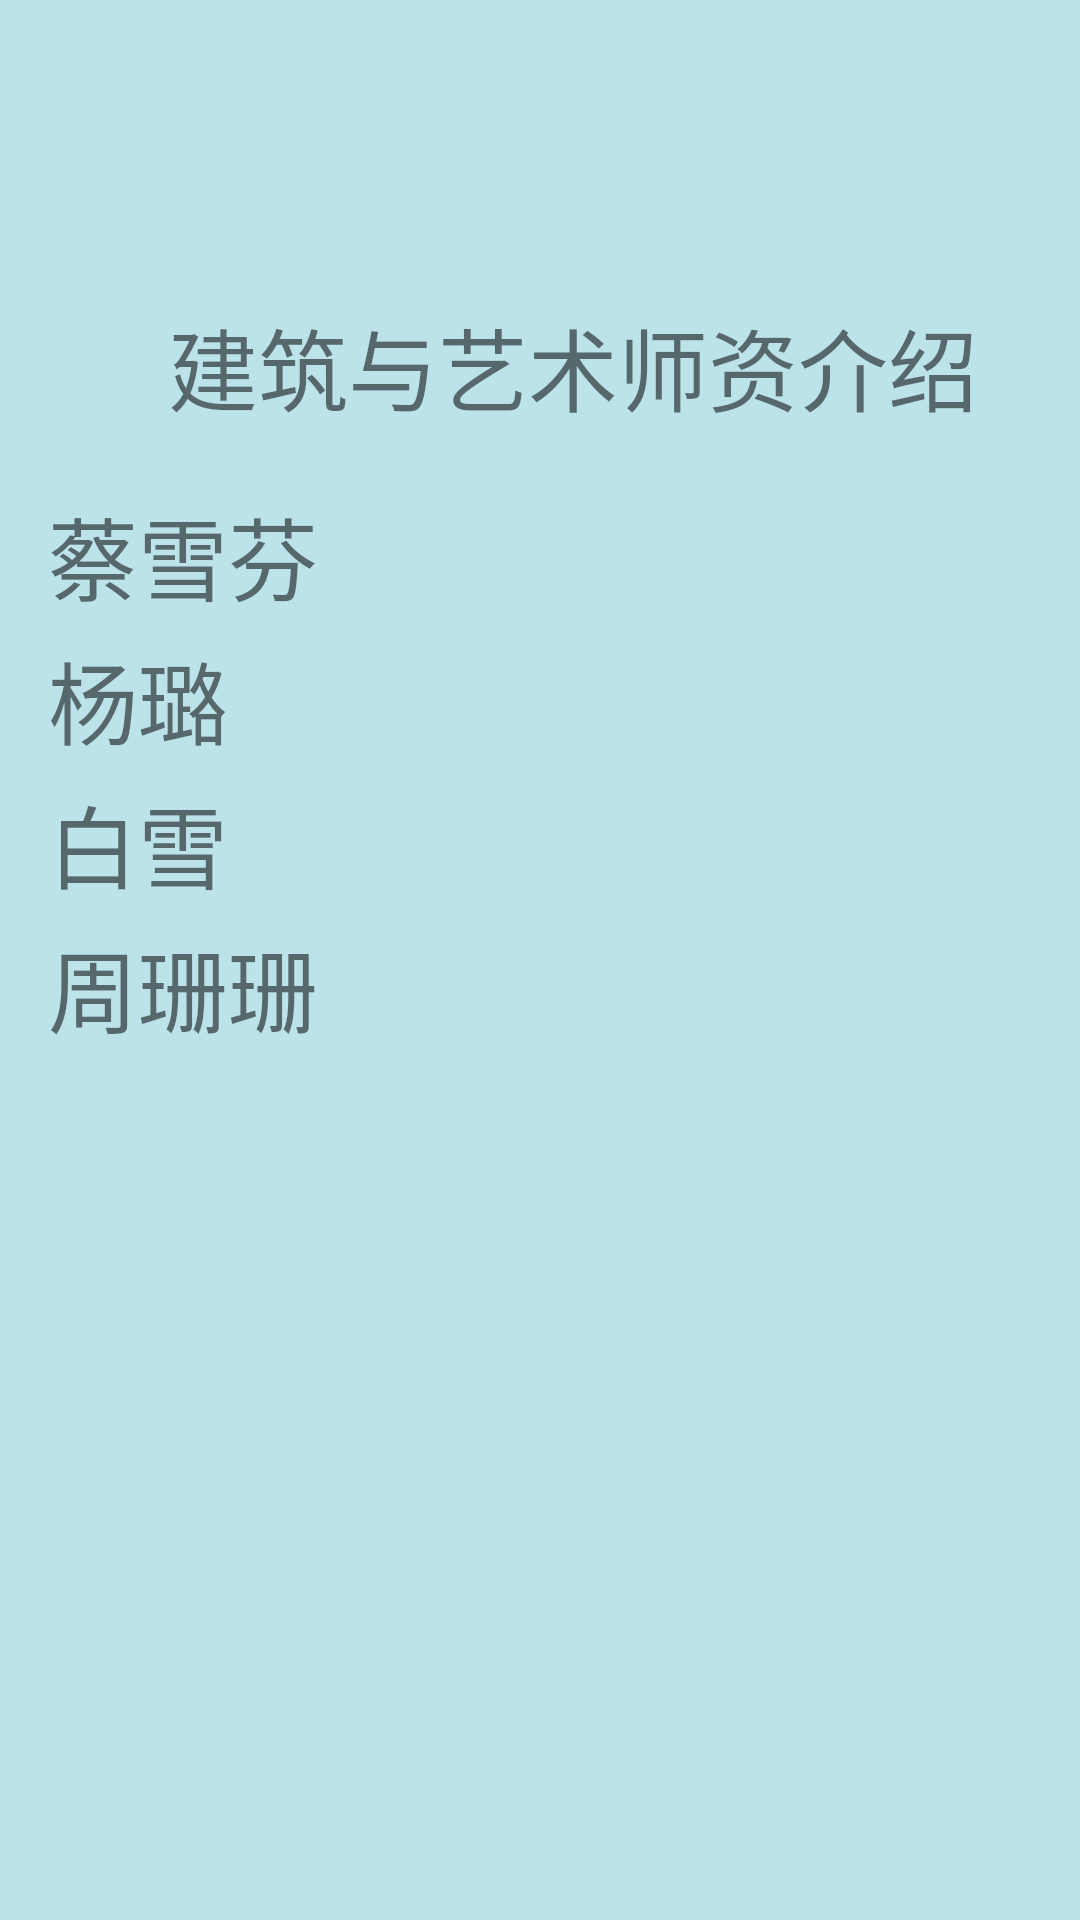

Produce the Android XML layout that renders to this screen, including the resource entries it uses.
<!-- AndroidManifest.xml: application theme Theme.HJSchoolHelper_200301851 -->
<!-- res/layout/fragment_jianyi_shizi.xml -->
<?xml version="1.0" encoding="utf-8"?>
<FrameLayout xmlns:android="http://schemas.android.com/apk/res/android"
    xmlns:tools="http://schemas.android.com/tools"
    android:layout_width="match_parent"
    android:layout_height="match_parent"
    android:background="#BCE2EA"
    tools:context="com.example.hjschoolhelper_200301851.">

    
     <androidx.constraintlayout.widget.ConstraintLayout
    android:layout_width="match_parent"
    android:layout_height="match_parent">

    <ScrollView
        android:layout_width="match_parent"
        android:layout_height="match_parent"
        tools:layout_editor_absoluteX="71dp"
        tools:layout_editor_absoluteY="489dp">

        <LinearLayout
            android:layout_width="match_parent"
            android:layout_height="wrap_content"
            android:orientation="vertical" >

            <TextView
                android:id="@+id/textView9"
                android:layout_width="280dp"
                android:layout_height="48dp"
                android:layout_marginStart="56dp"
                android:layout_marginLeft="56dp"
                android:layout_marginTop="100dp"
                android:text="建筑与艺术师资介绍"
                android:textSize="30sp"/>

            <TextView
                android:id="@+id/txt_1"
                android:layout_width="280dp"
                android:layout_height="48dp"
                android:layout_marginStart="16dp"
                android:layout_marginLeft="16dp"
                android:layout_marginTop="15dp"
                android:text="蔡雪芬"
                android:textSize="30sp" />

            <TextView
                android:id="@+id/txt_2"
                android:layout_width="280dp"
                android:layout_height="48dp"
                android:layout_marginStart="16dp"
                android:layout_marginLeft="16dp"
                android:text="杨璐"
                android:textSize="30sp" />

            <TextView
                android:id="@+id/txt_3"
                android:layout_width="280dp"
                android:layout_height="48dp"
                android:layout_marginStart="16dp"
                android:layout_marginLeft="16dp"
                android:text="白雪"
                android:textSize="30sp" />

            <TextView
                android:id="@+id/txt_4"
                android:layout_width="280dp"
                android:layout_height="48dp"
                android:layout_marginStart="16dp"
                android:layout_marginLeft="16dp"
                android:text="周珊珊"
                android:textSize="30sp" />


        </LinearLayout>
    </ScrollView>
</androidx.constraintlayout.widget.ConstraintLayout>

</FrameLayout>
<!-- resources referenced by this layout -->
<resources>
  <style name="Theme.HJSchoolHelper_200301851" parent="Theme.MaterialComponents.DayNight.DarkActionBar.Bridge">
          
          <item name="colorPrimary">@color/purple_500</item>
          <item name="colorPrimaryVariant">@color/purple_700</item>
          <item name="colorOnPrimary">@color/white</item>
          
          <item name="colorSecondary">@color/teal_200</item>
          <item name="colorSecondaryVariant">@color/teal_700</item>
          <item name="colorOnSecondary">@color/black</item>
          
          <item name="android:statusBarColor" tools:targetApi="l">?attr/colorPrimaryVariant</item>
          
      </style>
  <color name="purple_500">#3D77EA</color>
  <color name="purple_700">#D0000000</color>
  <color name="white">#FFFFFFFF</color>
  <color name="teal_200">#EFEA9D</color>
  <color name="teal_700">#F8BDAB</color>
  <color name="black">#FF000000</color>
</resources>
